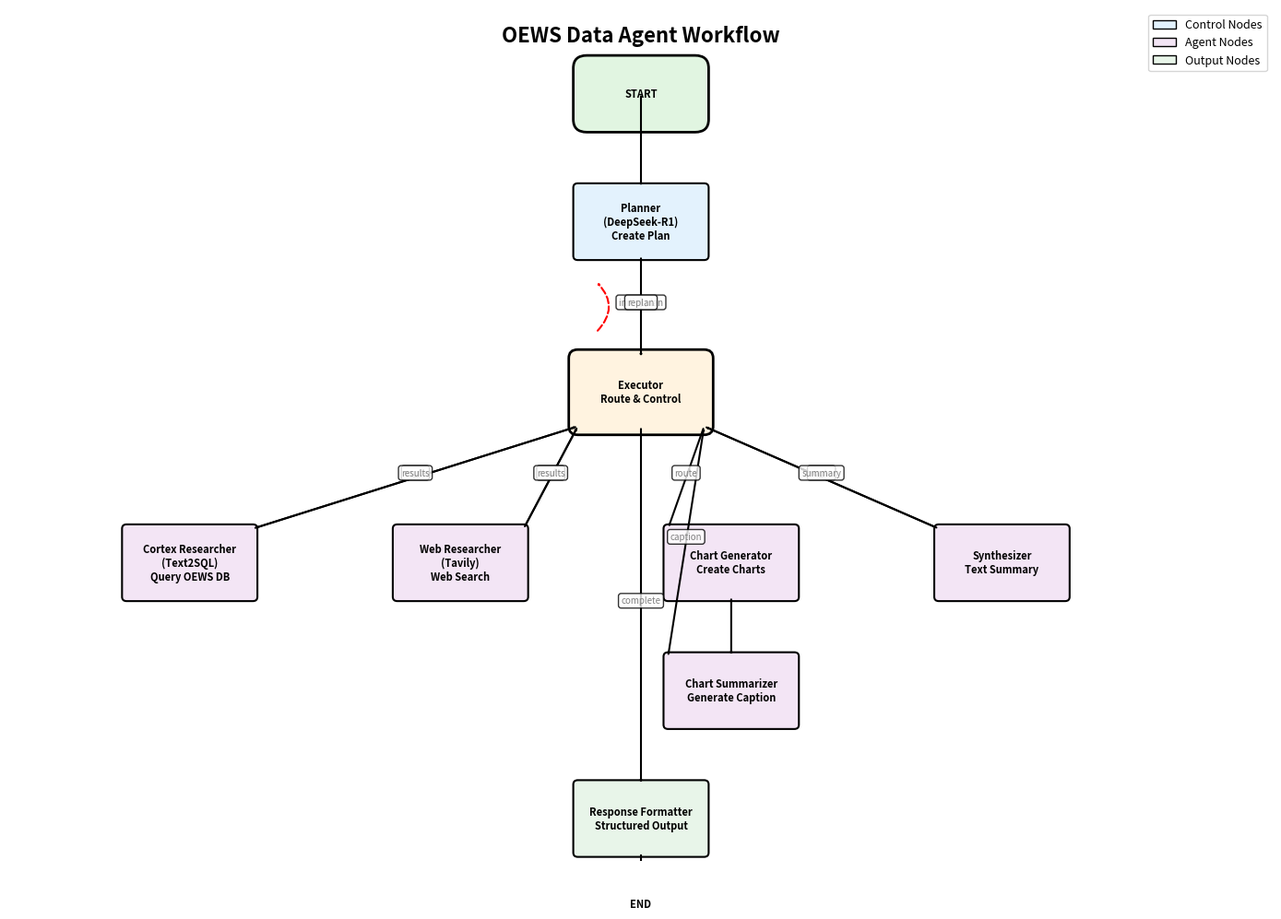

Python code for this plot: (Note: this script raises an exception after producing the figure.)
#!/usr/bin/env python3
"""Generate visual diagram of OEWS workflow graph."""

import matplotlib.pyplot as plt
import matplotlib.patches as mpatches
from matplotlib.patches import FancyBboxPatch, FancyArrowPatch
import sys


def create_workflow_diagram(output_path="docs/workflow-diagram.png"):
    """
    Create a visual diagram of the OEWS workflow.

    Args:
        output_path: Where to save the diagram
    """
    fig, ax = plt.subplots(figsize=(14, 10))
    ax.set_xlim(0, 14)
    ax.set_ylim(0, 10)
    ax.axis('off')

    # Define node positions (x, y)
    positions = {
        'START': (7, 9),
        'planner': (7, 7.5),
        'executor': (7, 5.5),
        'cortex_researcher': (2, 3.5),
        'web_researcher': (5, 3.5),
        'chart_generator': (8, 3.5),
        'synthesizer': (11, 3.5),
        'chart_summarizer': (8, 2),
        'response_formatter': (7, 0.5),
        'END': (7, -0.5),
    }

    # Define node styles
    node_styles = {
        'START': {'color': '#e1f5e1', 'shape': 'round'},
        'END': {'color': '#ffe1e1', 'shape': 'round'},
        'planner': {'color': '#e3f2fd', 'shape': 'box'},
        'executor': {'color': '#fff3e0', 'shape': 'diamond'},
        'cortex_researcher': {'color': '#f3e5f5', 'shape': 'box'},
        'web_researcher': {'color': '#f3e5f5', 'shape': 'box'},
        'chart_generator': {'color': '#f3e5f5', 'shape': 'box'},
        'synthesizer': {'color': '#f3e5f5', 'shape': 'box'},
        'chart_summarizer': {'color': '#f3e5f5', 'shape': 'box'},
        'response_formatter': {'color': '#e8f5e9', 'shape': 'box'},
    }

    # Define node labels
    node_labels = {
        'START': 'START',
        'planner': 'Planner\n(DeepSeek-R1)\nCreate Plan',
        'executor': 'Executor\nRoute & Control',
        'cortex_researcher': 'Cortex Researcher\n(Text2SQL)\nQuery OEWS DB',
        'web_researcher': 'Web Researcher\n(Tavily)\nWeb Search',
        'chart_generator': 'Chart Generator\nCreate Charts',
        'synthesizer': 'Synthesizer\nText Summary',
        'chart_summarizer': 'Chart Summarizer\nGenerate Caption',
        'response_formatter': 'Response Formatter\nStructured Output',
        'END': 'END',
    }

    # Draw nodes
    for node, (x, y) in positions.items():
        style = node_styles[node]
        label = node_labels[node]

        if style['shape'] == 'diamond':
            # Diamond shape for executor
            diamond = mpatches.FancyBboxPatch(
                (x - 0.7, y - 0.4), 1.4, 0.8,
                boxstyle="round,pad=0.1",
                facecolor=style['color'],
                edgecolor='black',
                linewidth=2
            )
            ax.add_patch(diamond)
        elif style['shape'] == 'round':
            # Rounded rectangle for START/END
            rect = FancyBboxPatch(
                (x - 0.6, y - 0.3), 1.2, 0.6,
                boxstyle="round,pad=0.15",
                facecolor=style['color'],
                edgecolor='black',
                linewidth=2
            )
            ax.add_patch(rect)
        else:
            # Regular box
            rect = FancyBboxPatch(
                (x - 0.7, y - 0.4), 1.4, 0.8,
                boxstyle="round,pad=0.05",
                facecolor=style['color'],
                edgecolor='black',
                linewidth=1.5
            )
            ax.add_patch(rect)

        # Add label
        ax.text(x, y, label, ha='center', va='center',
                fontsize=8, weight='bold', wrap=True)

    # Define edges with labels
    edges = [
        ('START', 'planner', ''),
        ('planner', 'executor', 'initial plan'),
        ('executor', 'planner', 'replan', 'curved'),
        ('executor', 'cortex_researcher', 'route'),
        ('executor', 'web_researcher', 'route'),
        ('executor', 'chart_generator', 'route'),
        ('executor', 'synthesizer', 'route'),
        ('cortex_researcher', 'executor', 'results'),
        ('web_researcher', 'executor', 'results'),
        ('chart_generator', 'chart_summarizer', ''),
        ('chart_summarizer', 'executor', 'caption'),
        ('synthesizer', 'executor', 'summary'),
        ('executor', 'response_formatter', 'complete'),
        ('response_formatter', 'END', ''),
    ]

    # Draw edges
    for edge in edges:
        if len(edge) == 3:
            source, target, label = edge
            curved = False
        else:
            source, target, label, curved = edge[0], edge[1], edge[2], True

        x1, y1 = positions[source]
        x2, y2 = positions[target]

        # Adjust start/end points to edge of boxes
        if source != 'START' and source != 'END':
            if x2 < x1:  # target is to the left
                x1 -= 0.7
            elif x2 > x1:  # target is to the right
                x1 += 0.7
            if y2 < y1:  # target is below
                y1 -= 0.4
            elif y2 > y1:  # target is above
                y1 += 0.4

        if target != 'START' and target != 'END':
            if x1 < x2:  # source is to the left
                x2 -= 0.7
            elif x1 > x2:  # source is to the right
                x2 += 0.7
            if y1 < y2:  # source is below
                y2 -= 0.4
            elif y1 > y2:  # source is above
                y2 += 0.4

        # Draw arrow
        if curved and source == 'executor' and target == 'planner':
            # Curved arrow for replan
            arrow = FancyArrowPatch(
                (x1 - 0.5, y1 + 0.3), (x2 - 0.5, y2 - 0.3),
                connectionstyle="arc3,rad=0.5",
                arrowstyle='->,head_width=0.4,head_length=0.4',
                color='red',
                linewidth=1.5,
                linestyle='--'
            )
        else:
            arrow = FancyArrowPatch(
                (x1, y1), (x2, y2),
                arrowstyle='->,head_width=0.4,head_length=0.4',
                color='black',
                linewidth=1.5
            )
        ax.add_patch(arrow)

        # Add edge label
        if label:
            mid_x, mid_y = (x1 + x2) / 2, (y1 + y2) / 2
            ax.text(mid_x, mid_y, label, ha='center', va='bottom',
                    fontsize=7, style='italic', color='gray',
                    bbox=dict(boxstyle='round,pad=0.3', facecolor='white', alpha=0.8))

    # Add title
    ax.text(7, 9.8, 'OEWS Data Agent Workflow', ha='center', va='top',
            fontsize=16, weight='bold')

    # Add legend
    legend_elements = [
        mpatches.Patch(facecolor='#e3f2fd', edgecolor='black', label='Control Nodes'),
        mpatches.Patch(facecolor='#f3e5f5', edgecolor='black', label='Agent Nodes'),
        mpatches.Patch(facecolor='#e8f5e9', edgecolor='black', label='Output Nodes'),
    ]
    ax.legend(handles=legend_elements, loc='upper right', fontsize=9)

    # Save figure
    plt.tight_layout()
    plt.savefig(output_path, dpi=300, bbox_inches='tight')
    print(f"✅ Workflow diagram saved to: {output_path}")

    return output_path


def main():
    """Main entry point."""
    output = "docs/workflow-diagram.png"
    if len(sys.argv) > 1:
        output = sys.argv[1]

    create_workflow_diagram(output)


if __name__ == "__main__":
    main()
